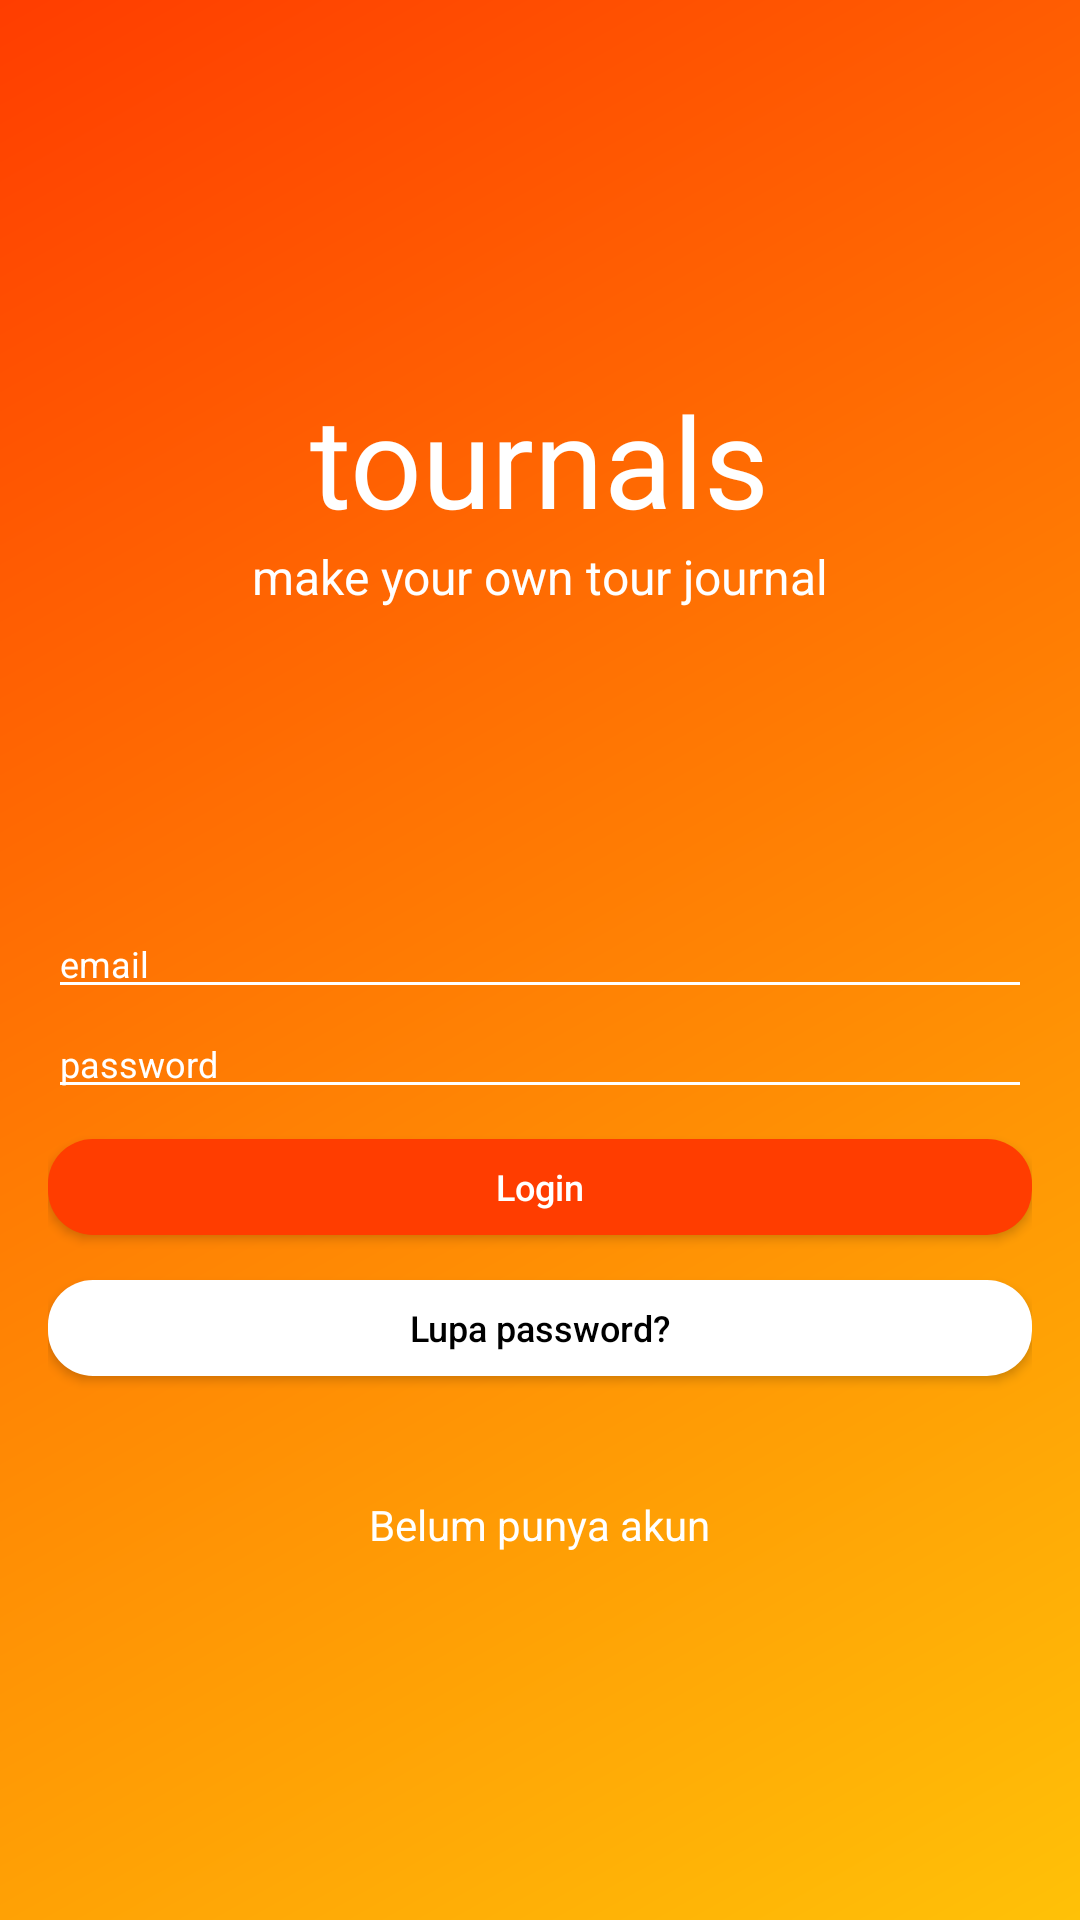

This screen was rendered from an Android layout file. Write that file and the resources it references.
<!-- AndroidManifest.xml: application theme AppTheme -->
<!-- res/layout/login.xml -->
<?xml version="1.0" encoding="utf-8"?>
<RelativeLayout xmlns:android="http://schemas.android.com/apk/res/android"
    xmlns:app="http://schemas.android.com/apk/res-auto"
    xmlns:tools="http://schemas.android.com/tools"
    android:layout_width="match_parent"
    android:layout_height="match_parent"
    android:background="@drawable/gradient"
    >
    <ScrollView
        android:layout_width="match_parent"
        android:layout_height="match_parent"
        android:layout_marginBottom="16dp">
        <RelativeLayout
            android:layout_width="match_parent"
            android:layout_height="match_parent"
            android:paddingLeft="16dp"
            android:paddingRight="16dp">
            <TextView
                android:id="@+id/tvTournalslogin"
                android:layout_width="wrap_content"
                android:layout_height="wrap_content"
                android:text="@string/tournals"
                fontPath="fonts/Raleway-Regular.ttf"
                tools:ignore="MissingPrefix"
                android:textSize="42sp"
                android:layout_centerHorizontal="true"
                android:layout_marginTop="125dp"
                android:textColor="@color/putih"/>
            <TextView
                android:id="@+id/tvmakelogin"
                android:layout_width="wrap_content"
                android:layout_height="wrap_content"
                android:text="@string/make_your_own_tour_journal"
                android:layout_below="@+id/tvTournalslogin"
                android:textSize="16sp"
                fontPath="fonts/Raleway-Regular.ttf"
                tools:ignore="MissingPrefix"
                android:layout_centerHorizontal="true"
                android:textColor="@color/putih"/>
            
            <EditText
                android:id="@+id/edtEmaillogin"
                android:layout_width="match_parent"
                android:layout_height="wrap_content"
                android:layout_marginTop="100dp"
                android:layout_below="@id/tvmakelogin"
                android:hint="email"
                fontPath="fonts/Raleway-Regular.ttf"
                tools:ignore="MissingPrefix"
                android:textSize="12sp"
                android:textColorHint="@color/putih"
                android:textColor="@color/putih"
                android:inputType="textEmailAddress"
                android:backgroundTint="@color/putih"/>


            <EditText
                android:id="@+id/edtPasswordlogin"
                android:layout_width="match_parent"
                android:layout_height="wrap_content"
                android:layout_below="@id/edtEmaillogin"
                android:hint="password"
                fontPath="fonts/Raleway-Regular.ttf"
                tools:ignore="MissingPrefix"
                android:textSize="12sp"
                android:textColorHint="@color/putih"
                android:textColor="@color/putih"
                android:inputType="textPassword"
                android:backgroundTint="@color/putih"/>


            <Button
                android:id="@+id/btnLogin"
                android:layout_width="match_parent"
                android:layout_height="32dp"
                android:textSize="12sp"
                android:text="@string/login"
                fontPath="fonts/Raleway-Regular.ttf"
                tools:ignore="MissingPrefix"
                android:layout_below="@id/edtPasswordlogin"
                android:background="@drawable/btn_circle_merah"
                android:textColor="@color/putih"
                android:textAllCaps="false"
                android:layout_marginTop="10dp"
                android:clickable="true"
                android:focusable="true"
                android:foreground="?attr/selectableItemBackground"/>

            <Button
                android:id="@+id/btnLupa"
                android:layout_width="match_parent"
                android:layout_height="32dp"
                android:textSize="12sp"
                fontPath="fonts/Raleway-Regular.ttf"
                tools:ignore="MissingPrefix"
                android:text="Lupa password?"
                android:layout_below="@id/btnLogin"
                android:background="@drawable/btn_circle_putih"
                android:textColor="@color/hitam"
                android:textAllCaps="false"
                android:layout_marginTop="15dp"
                android:clickable="true"
                android:focusable="true"
                android:foreground="?attr/selectableItemBackground"
                />

            <TextView
                android:layout_width="wrap_content"
                android:layout_height="wrap_content"
                android:layout_alignParentBottom="true"
                android:layout_centerHorizontal="true"
                android:text="@string/belum_punya_akun"
                android:textAllCaps="false"
                fontPath="fonts/Raleway-Regular.ttf"
                tools:ignore="MissingPrefix"
                android:textColor="@color/putih"
                android:layout_marginTop="40dp"
                android:layout_below="@id/btnLupa"
                android:clickable="true"
                android:focusable="true"
                android:foreground="?attr/selectableItemBackground"/>
        </RelativeLayout>
    </ScrollView>
</RelativeLayout>
<!-- resources referenced by this layout -->
<resources>
  <color name="hitam">#000</color>
  <color name="putih">#FFFFFF</color>
  <!-- drawable btn_circle_merah (drawable) -->
  <?xml version="1.0" encoding="utf-8"?>
  <selector xmlns:android="http://schemas.android.com/apk/res/android"
      android:shape="rectangle">
      <item>
          <shape android:shape="rectangle">
              <solid android:color="@color/colorPrimary"/>
              
              <corners android:radius="15dp" />
          </shape>
      </item>
  </selector>
  <!-- drawable btn_circle_putih (drawable) -->
  <?xml version="1.0" encoding="utf-8"?>
  <selector xmlns:android="http://schemas.android.com/apk/res/android"
      android:shape="rectangle">
      <item>
          <shape android:shape="rectangle">
              <solid android:color="@color/putih"/>
              
              <corners android:radius="15dp" />
          </shape>
      </item>
  </selector>
  <!-- drawable gradient (drawable) -->
  <?xml version="1.0" encoding="utf-8"?>
  <shape xmlns:android="http://schemas.android.com/apk/res/android"
      android:shape="rectangle">
      <gradient
          android:startColor="@color/colorAccent"
          android:endColor="@color/colorPrimary"
          android:angle="135"/>
  </shape>
  <string name="belum_punya_akun">Belum punya akun</string>
  <string name="login">Login</string>
  <string name="make_your_own_tour_journal">make your own tour journal</string>
  <string name="tournals">tournals</string>
  <style name="AppTheme" parent="Theme.AppCompat.Light.NoActionBar">
          
          <item name="colorPrimary">@color/colorPrimary</item>
          <item name="colorPrimaryDark">@color/merahApp</item>
          <item name="colorAccent">@color/merahApp</item>
      </style>
  <color name="colorPrimary">#FF3D00</color>
  <color name="colorAccent">#FFC107</color>
</resources>
